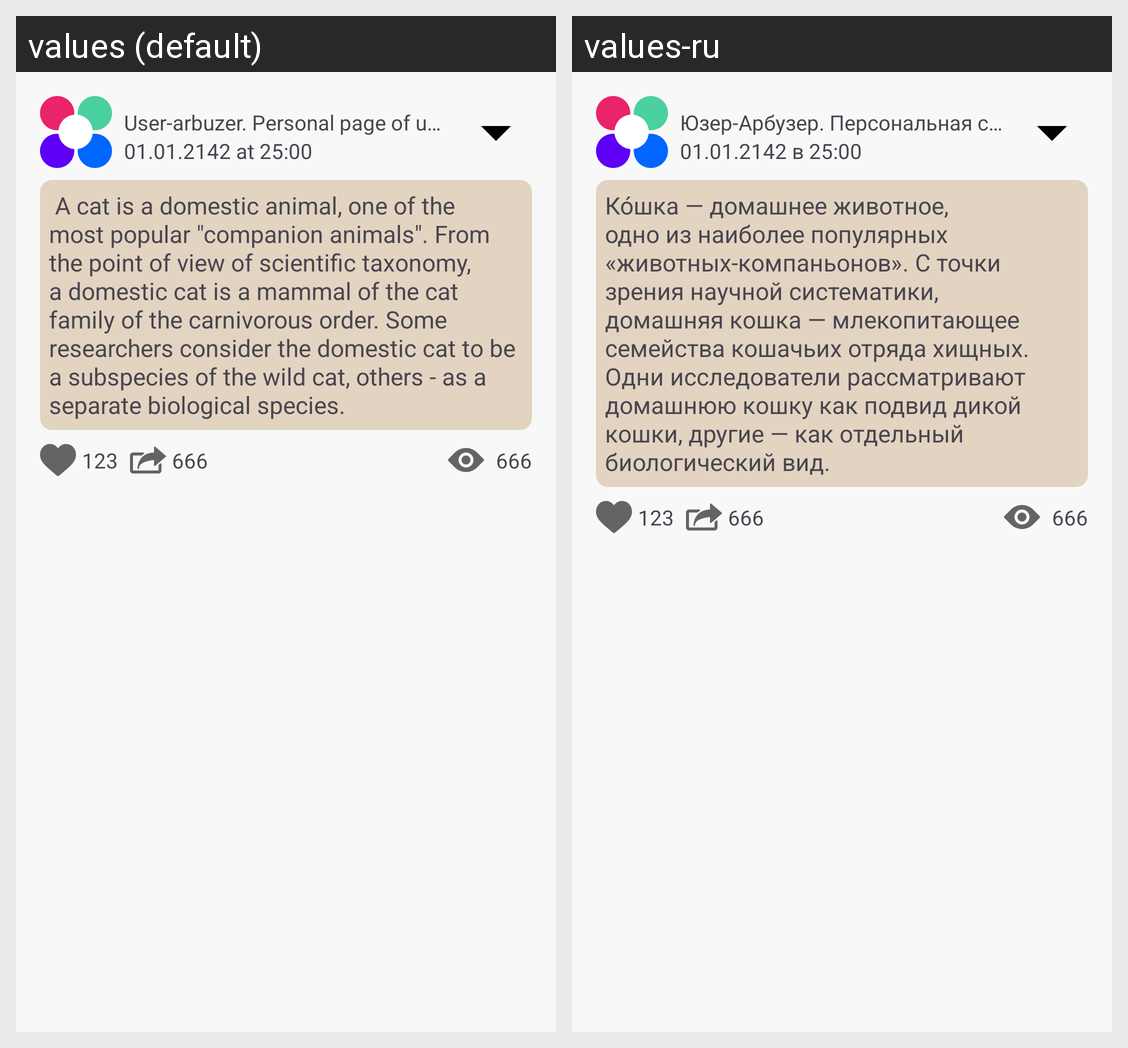

Strings drawn on this Android screen and how each of the app's shown locales translates them:
Android screen res/layout/activity_main.xml rendered under 2 locales, left to right: values (default), values-ru. Device: Nexus 5 (rendered at 1080×1920; each locale shown at half size, 540×960, under a caption strip naming it); theme Theme.NetologyApp.
Strings drawn on this screen, with the default value and each locale's value (text and hints the layout hard-codes, and strings that could not be matched under every locale, appear in the picture but are not listed):

user_name
  values: User-arbuzer. Personal page of user-arbuzer in fuc***ing internet
  values-ru: Юзер-Арбузер. Персональная страница юзер-арбузера на просторах интернетов

post_datetime
  values: 01.01.2142 at 25:00
  values-ru: 01.01.2142 в 25:00

lorum
  values:  A cat is a domestic animal, one of the most popular "companion animals". From the point of view of scientific taxonomy, a domestic cat is a mammal of the cat family of the carnivorous order. Some researchers consider the domestic cat to be a subspecies of the wild cat, others - as a separate biological species.
  values-ru: Ко́шка — домашнее животное, одно из наиболее популярных «животных-компаньонов». С точки зрения научной систематики, домашняя кошка — млекопитающее семейства кошачьих отряда хищных. Одни исследователи рассматривают домашнюю кошку как подвид дикой кошки, другие — как отдельный биологический вид.

_123
  values: 123
  values-ru: 123

_666
  values: 666
  values-ru: 666
